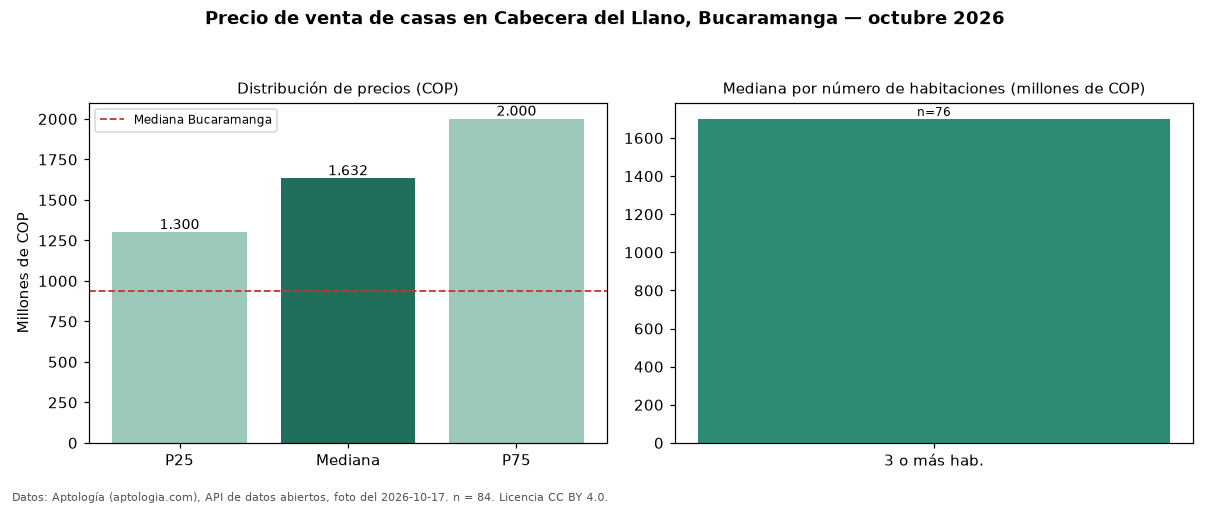

The data file committed next to this chart (first rows):
seccion, metrica, valor_cop, n
precio, p25, 1300000000, 84
precio, mediana, 1632500000, 84
precio, p75, 2000000000, 84
precio, minimo, 850000000, 84
precio, maximo, 5000000000, 84
parqueadero, avisos_con_parqueadero, 61, 84
parqueadero, mediana_con_parqueadero, 1500000000, 61
habitaciones, 3+, 1700000000, 76
ciudad, mediana_ciudad, 940000000, 
fuente, fecha_foto, 2026-10-17, 
fuente, atribucion, https://www.aptologia.com/casas-en-venta…, 
